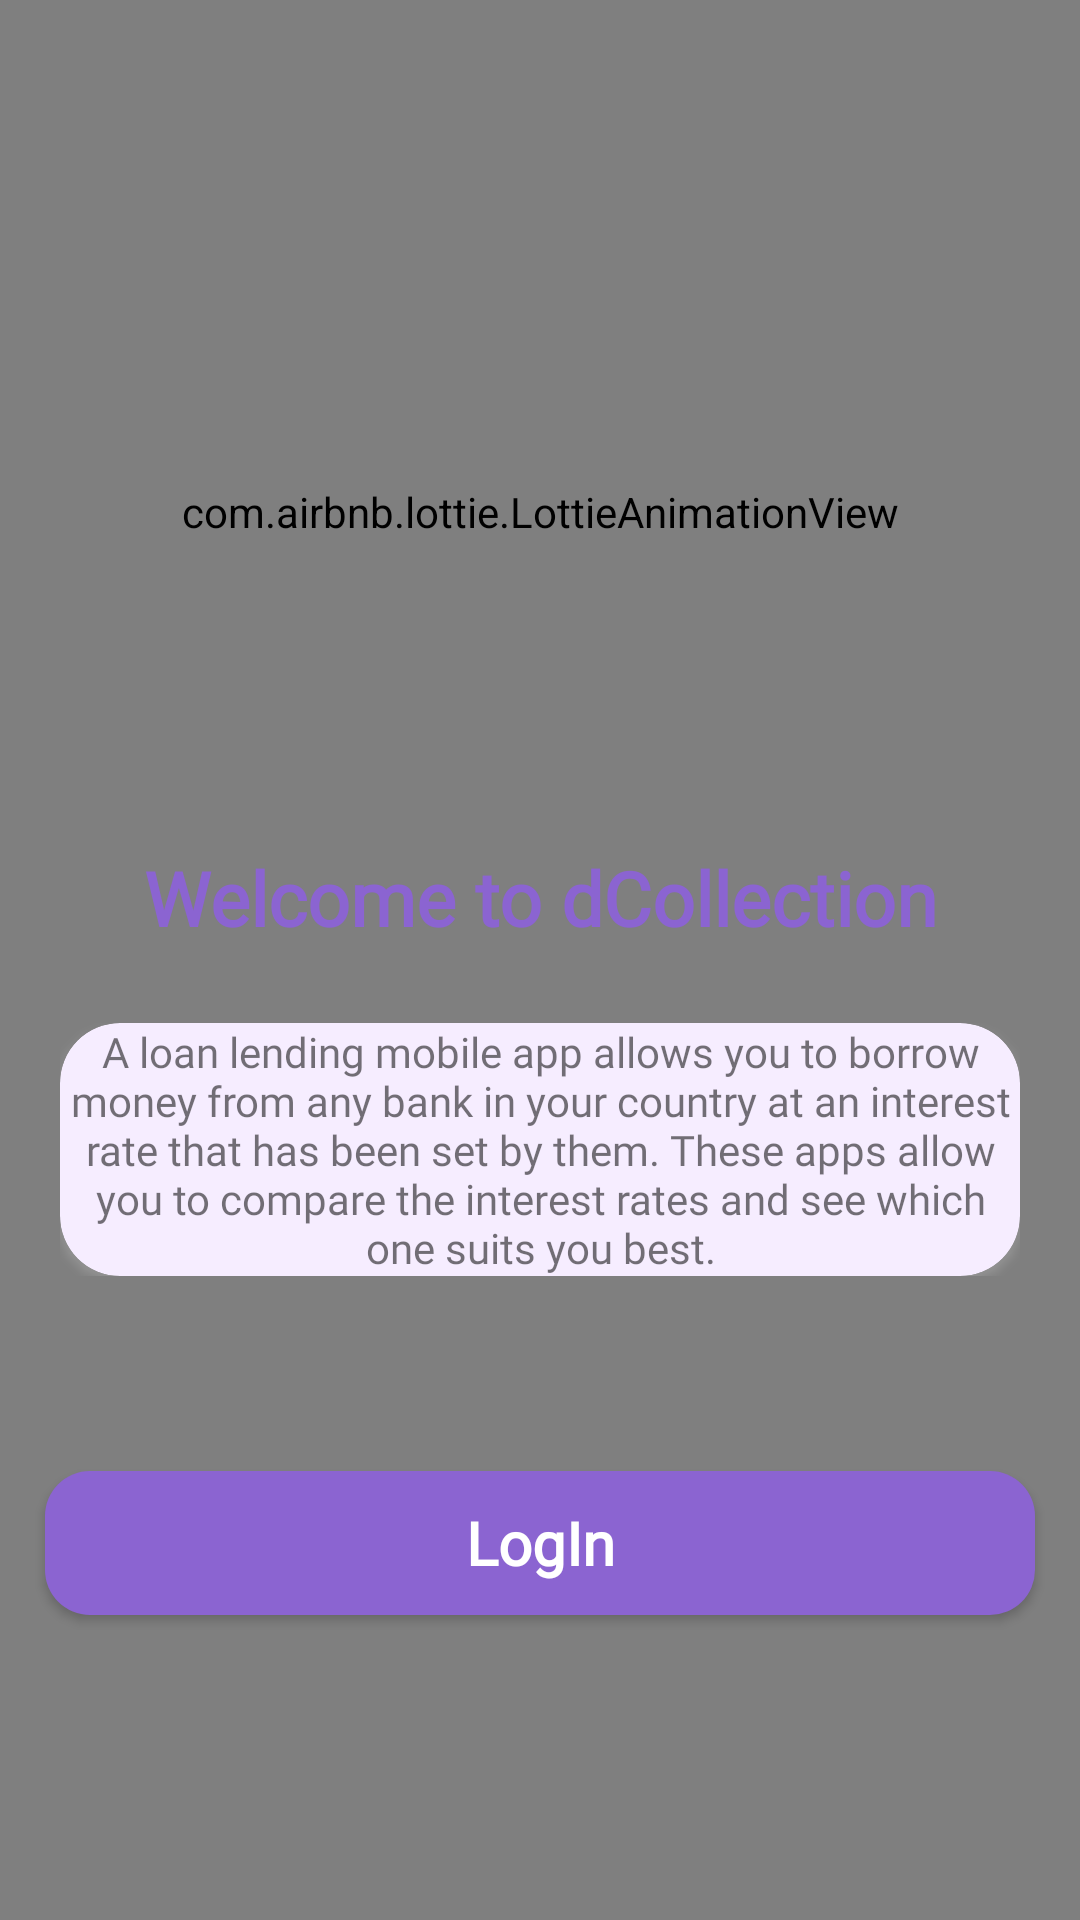

Produce the Android XML layout that renders to this screen, including the resource entries it uses.
<!-- AndroidManifest.xml: application theme Theme.DCollection -->
<!-- res/layout/activity_welcome.xml -->
<?xml version="1.0" encoding="utf-8"?>
<androidx.constraintlayout.widget.ConstraintLayout xmlns:android="http://schemas.android.com/apk/res/android"
    xmlns:app="http://schemas.android.com/apk/res-auto"
    xmlns:tools="http://schemas.android.com/tools"
    android:layout_width="match_parent"
    android:layout_height="match_parent"
    tools:context=".WelcomeActivity">


    <com.airbnb.lottie.LottieAnimationView
        android:id="@+id/lav_actionBar"
        android:layout_width="match_parent"
        android:layout_height="match_parent"
        android:layout_marginTop="-300dp"
        app:layout_constraintBottom_toBottomOf="parent"
        app:layout_constraintEnd_toEndOf="parent"
        app:layout_constraintHorizontal_bias="1.0"
        app:layout_constraintStart_toStartOf="parent"
        app:layout_constraintTop_toTopOf="parent"
        app:layout_constraintVertical_bias="1.0"
        app:lottie_autoPlay="true"
        app:lottie_fileName="106085-loan.json"
        app:lottie_loop="true" />

    <LinearLayout
        android:id="@+id/linearLayout2"
        android:layout_width="match_parent"
        android:layout_height="wrap_content"
        android:layout_alignParentStart="true"
        android:layout_marginStart="10dp"
        android:layout_marginTop="10dp"
        android:layout_marginEnd="10dp"
        android:orientation="vertical"
        android:padding="15dp"
        android:paddingStart="10dp"
        android:paddingEnd="10dp"
        app:layout_constraintEnd_toEndOf="parent"
        app:layout_constraintStart_toStartOf="parent"
        app:layout_constraintTop_toBottomOf="@+id/textView">


        <androidx.cardview.widget.CardView
            android:id="@+id/cardview"
            android:layout_width="match_parent"
            android:layout_height="match_parent"
            android:backgroundTint="#f6edff"
            android:elevation="5dp"
            android:outlineSpotShadowColor="@color/white"
            app:cardCornerRadius="20dp">

            <TextView
                android:layout_width="match_parent"
                android:layout_height="match_parent"
                android:fontFamily="@font/poppins_semibold"
                android:text="@string/desc"
                android:textAlignment="center" />

        </androidx.cardview.widget.CardView>
    </LinearLayout>


    <TextView
        android:id="@+id/textView"
        android:layout_width="match_parent"
        android:layout_height="wrap_content"
        android:layout_marginBottom="324dp"
        android:layout_marginTop="10dp"
        android:fontFamily="@font/poppins_semibold"
        android:text="Welcome to dCollection"
        android:textColor="#8B64D1"
        android:textAlignment="center"
        android:textSize="25sp"
        android:textStyle="bold"
        app:layout_constraintBottom_toBottomOf="parent"
        app:layout_constraintEnd_toEndOf="parent"
        app:layout_constraintStart_toStartOf="parent" />


    <Button
        android:id="@+id/login"
        style="@android:style/Widget.Button"
        android:layout_width="match_parent"
        android:layout_height="48dp"
        android:background="@drawable/btn_orange"
        android:fontFamily="@font/poppins_semibold"
        android:text="LogIn"
        android:textColor="#ffffff"
        android:textSize="20sp"
        android:layout_marginEnd="15dp"
        android:layout_marginStart="15dp"
        android:textStyle="bold"
        android:layout_marginTop="50dp"
        app:layout_constraintTop_toBottomOf="@+id/linearLayout2" />



</androidx.constraintlayout.widget.ConstraintLayout>
<!-- resources referenced by this layout -->
<resources>
  <color name="white">#FFFFFFFF</color>
  <!-- drawable btn_orange (drawable) -->
  <?xml version="1.0" encoding="utf-8"?>
  <selector xmlns:android="http://schemas.android.com/apk/res/android">
      <item>
          <shape android:shape="rectangle">
              <solid android:color="#8B64D1"/>
              <corners android:radius="15dp"/>
          </shape>
      </item>
  </selector>
  <string name="desc">A loan lending mobile app allows you to borrow money from any bank in your country at an interest rate that has been set by them. These apps allow you to compare the interest rates and see which one suits you best.</string>
  <style name="Theme.DCollection" parent="Theme.MaterialComponents.Light.DarkActionBar">
          
          <item name="colorPrimary">@color/purple_500</item>
          <item name="colorPrimaryDark">@color/purple_700</item>
          <item name="colorAccent">@color/teal_200</item>
          
      </style>
  <color name="purple_500">#FF6200EE</color>
  <color name="purple_700">#8B64D1</color>
  <color name="teal_200">#FF03DAC5</color>
</resources>
